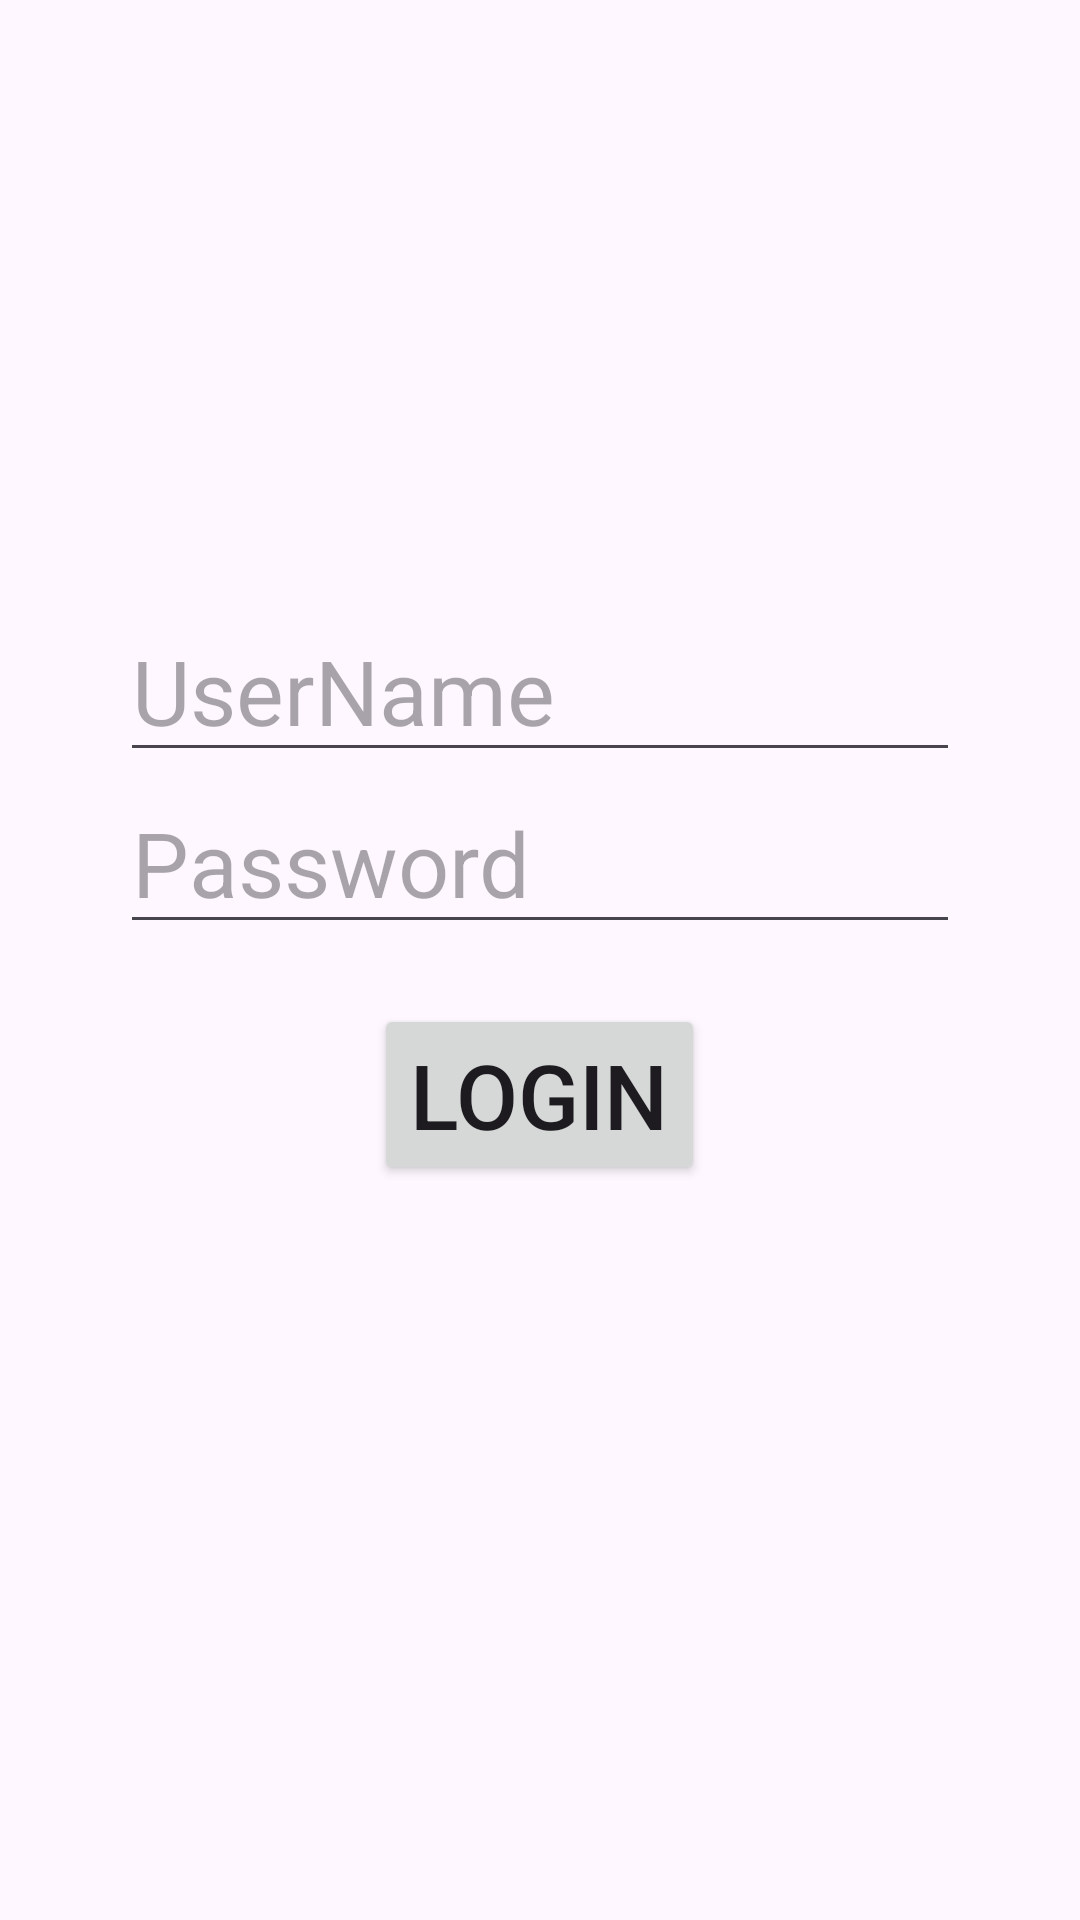

Reconstruct the res/layout file that produces this screen, plus the resources it refers to.
<!-- AndroidManifest.xml: application theme Theme.Log_in -->
<!-- res/layout/activity_login.xml -->
<?xml version="1.0" encoding="utf-8"?>
<LinearLayout xmlns:android="http://schemas.android.com/apk/res/android"
    xmlns:app="http://schemas.android.com/apk/res-auto"
    xmlns:tools="http://schemas.android.com/tools"
    android:layout_width="match_parent"
    android:layout_height="match_parent"
    android:orientation="vertical"
    tools:context=".Login_Activity">

    <EditText
        android:layout_marginTop="200dp"
        android:id="@+id/username"
        android:layout_width="match_parent"
        android:layout_height="wrap_content"
        android:layout_marginHorizontal="40dp"
        android:hint="UserName"
        android:textSize="30dp"
        android:layout_gravity="center"/>

    <EditText
        android:id="@+id/password"
        android:layout_width="match_parent"
        android:layout_height="wrap_content"
        android:layout_marginHorizontal="40dp"
        android:hint="Password"
        android:textSize="30dp"
        android:layout_gravity="center"/>

    <Button
        android:id="@+id/login"
        android:layout_marginTop="20dp"
        android:layout_width="wrap_content"
        android:layout_height="wrap_content"
        android:text="login"
        android:textSize="30dp"
        android:layout_gravity="center"/>

</LinearLayout>
<!-- resources referenced by this layout -->
<resources>
  <style name="Theme.Log_in" parent="Base.Theme.Log_in" />
  <style name="Base.Theme.Log_in" parent="Theme.Material3.DayNight.NoActionBar">
          
          
      </style>
</resources>
